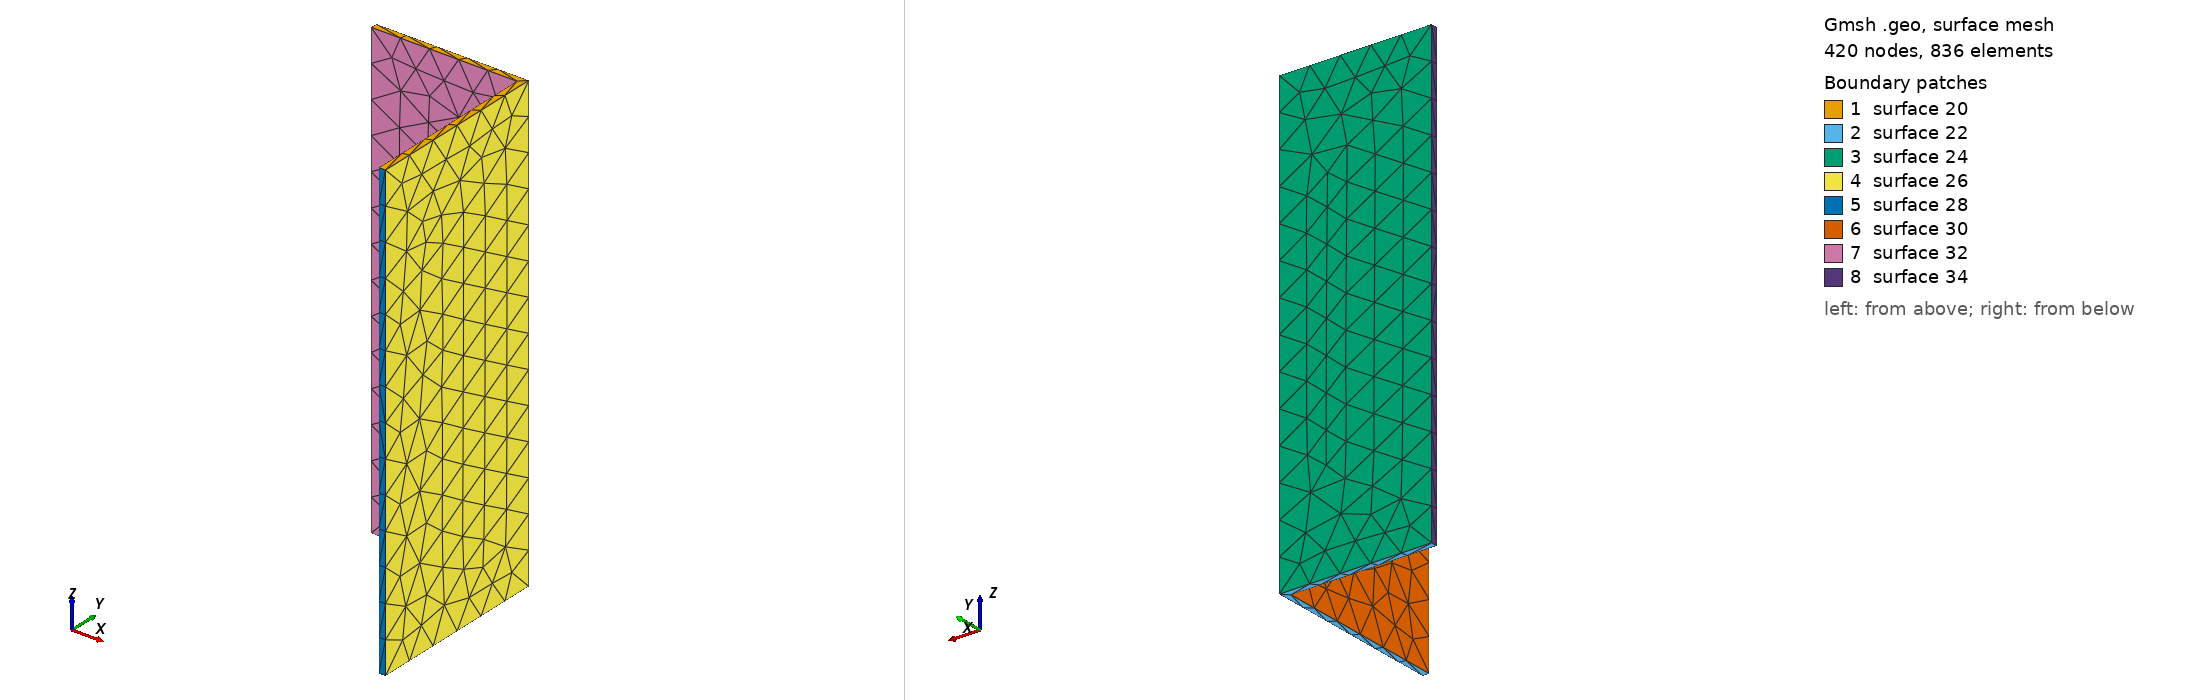

Gmsh geometry script, surface-meshed: 420 nodes, 836 surface elements. Boundary patches (legend numbers): 1 surface 20, 2 surface 22, 3 surface 24, 4 surface 26, 5 surface 28, 6 surface 30, 7 surface 32, 8 surface 34. Left view from above one corner, right view from below the opposite corner. The script declares no physical surfaces, so the legend lists its geometric surfaces. The drawing asked Gmsh for element sizes between 1% and 20% of the model's largest extent; the script's own settings can give other sizes.

=== 3st_st_lr.geo (drawn) ===
cl1 = 1;
Point(1) = {-0.2001, -5.5, 0, cl1};
Point(2) = {-0.0001, -5.5, 0, cl1};
Point(3) = {-0.0001, -0.0001, 0, cl1};
Point(4) = {-4.5001, -0.0001, 0, cl1};
Point(5) = {-4.5001, -0.2001, 0, cl1};
Point(6) = {-0.2001, -0.2001, 0, cl1};
Point(7) = {-0.2001, -5.5, 13.5, cl1};
Point(8) = {-0.0001, -5.5, 13.5, cl1};
Point(9) = {-0.0001, -0.0001, 13.5, cl1};
Point(10) = {-4.5001, -0.0001, 13.5, cl1};
Point(11) = {-4.5001, -0.2001, 13.5, cl1};
Point(12) = {-0.2001, -0.2001, 13.5, cl1};
Line(1) = {10, 9};
Line(2) = {9, 8};
Line(3) = {8, 7};
Line(4) = {7, 12};
Line(5) = {12, 11};
Line(6) = {11, 10};
Line(7) = {10, 4};
Line(8) = {4, 3};
Line(9) = {3, 2};
Line(10) = {2, 1};
Line(11) = {1, 6};
Line(12) = {6, 5};
Line(13) = {5, 4};
Line(14) = {5, 11};
Line(15) = {12, 6};
Line(16) = {9, 3};
Line(17) = {8, 2};
Line(18) = {1, 7};
Line Loop(20) = {6, 1, 2, 3, 4, 5};
Plane Surface(20) = {20};
Line Loop(22) = {12, 13, 8, 9, 10, 11};
Plane Surface(22) = {22};
Line Loop(24) = {7, 8, -16, -1};
Plane Surface(24) = {24};
Line Loop(26) = {16, 9, -17, -2};
Plane Surface(26) = {26};
Line Loop(28) = {3, -18, -10, -17};
Plane Surface(28) = {28};
Line Loop(30) = {18, 4, 15, -11};
Plane Surface(30) = {30};
Line Loop(32) = {5, -14, -12, -15};
Plane Surface(32) = {32};
Line Loop(34) = {14, 6, 7, -13};
Plane Surface(34) = {34};
Surface Loop(36) = {26, 24, 34, 32, 20, 28, 30, 22};
Volume(36) = {36};
